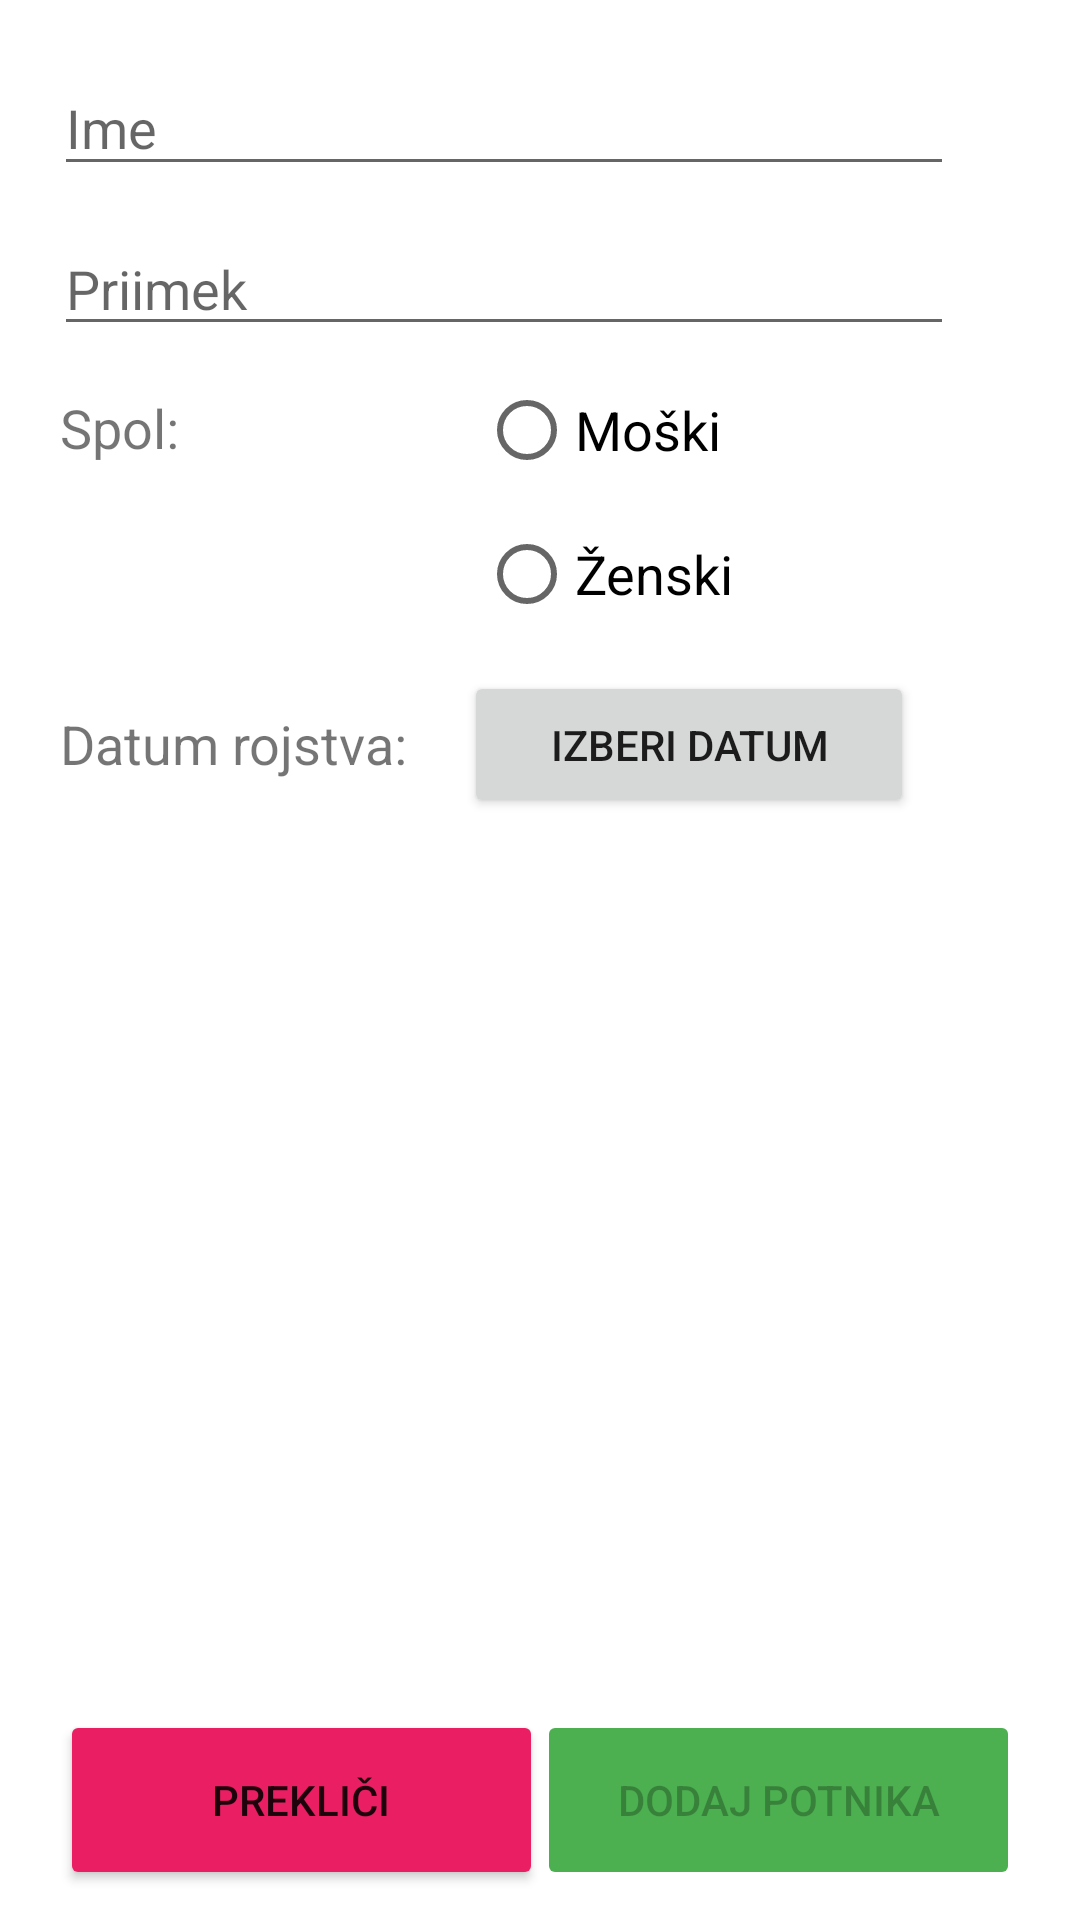

Android layout source for this screen:
<!-- AndroidManifest.xml: application theme Theme.UVNaloga5 -->
<!-- res/layout/activity_passenger.xml -->
<?xml version="1.0" encoding="utf-8"?>
<androidx.constraintlayout.widget.ConstraintLayout xmlns:android="http://schemas.android.com/apk/res/android"
    xmlns:app="http://schemas.android.com/apk/res-auto"
    xmlns:tools="http://schemas.android.com/tools"
    android:layout_width="match_parent"
    android:layout_height="match_parent"
    tools:context=".PassengerActivity">

    <Button
        android:id="@+id/addPassengerBttn"
        android:layout_width="161dp"
        android:layout_height="60dp"
        android:layout_marginEnd="20dp"
        android:layout_marginBottom="10dp"
        android:backgroundTint="#4CAF50"
        android:enabled="false"
        android:onClick="addPassenger"
        android:text="Dodaj potnika"
        app:layout_constraintBottom_toBottomOf="parent"
        app:layout_constraintEnd_toEndOf="parent" />

    <Button
        android:id="@+id/button4"
        android:layout_width="161dp"
        android:layout_height="60dp"
        android:layout_marginStart="20dp"
        android:layout_marginBottom="10dp"
        android:backgroundTint="#E91E63"
        android:onClick="cancel"
        android:text="Prekliči"
        app:layout_constraintBottom_toBottomOf="parent"
        app:layout_constraintStart_toStartOf="parent"
        app:rippleColor="#E91E63"
        app:strokeColor="#FFFFFF" />

    <Button
        android:id="@+id/datumRojstvaBttn"
        android:layout_width="150dp"
        android:layout_height="49dp"
        android:layout_marginTop="69dp"
        android:onClick="showDatePickerDialog"
        android:text="Izberi datum"
        app:layout_constraintEnd_toEndOf="parent"
        app:layout_constraintHorizontal_bias="0.25"
        app:layout_constraintStart_toEndOf="@+id/textView10"
        app:layout_constraintTop_toBottomOf="@+id/textView9" />

    <TextView
        android:id="@+id/textView9"
        android:layout_width="wrap_content"
        android:layout_height="wrap_content"
        android:layout_marginStart="20dp"
        android:layout_marginTop="15dp"
        android:text="Spol:"
        android:textSize="18sp"
        app:layout_constraintStart_toStartOf="parent"
        app:layout_constraintTop_toBottomOf="@+id/surname" />

    <TextView
        android:id="@+id/textView10"
        android:layout_width="wrap_content"
        android:layout_height="wrap_content"
        android:layout_marginStart="20dp"
        android:layout_marginTop="81dp"
        android:text="Datum rojstva:"
        android:textSize="18sp"
        app:layout_constraintStart_toStartOf="parent"
        app:layout_constraintTop_toBottomOf="@+id/textView9" />

    <EditText
        android:id="@+id/name"
        android:layout_width="300dp"
        android:layout_height="42dp"
        android:layout_marginStart="18dp"
        android:layout_marginTop="20dp"
        android:ems="10"
        android:hint="Ime"
        android:inputType="textPersonName"
        app:layout_constraintStart_toStartOf="parent"
        app:layout_constraintTop_toTopOf="parent" />

    <EditText
        android:id="@+id/surname"
        android:layout_width="300dp"
        android:layout_height="wrap_content"
        android:layout_marginStart="18dp"
        android:layout_marginTop="12dp"
        android:ems="10"
        android:hint="Priimek"
        android:inputType="textPersonName"
        app:layout_constraintStart_toStartOf="parent"
        app:layout_constraintTop_toBottomOf="@+id/name" />

    <RadioGroup
        android:id="@+id/sexRG"
        android:layout_width="wrap_content"
        android:layout_height="wrap_content"
        android:layout_marginStart="100dp"
        android:layout_marginTop="4dp"
        app:layout_constraintStart_toEndOf="@+id/textView9"
        app:layout_constraintTop_toBottomOf="@+id/surname">

        <RadioButton
            android:id="@+id/male"
            android:layout_width="match_parent"
            android:layout_height="wrap_content"
            android:text="Moški"
            android:textSize="18sp" />

        <RadioButton
            android:id="@+id/female"
            android:layout_width="match_parent"
            android:layout_height="wrap_content"
            android:text="Ženski"
            android:textSize="18sp" />
    </RadioGroup>

</androidx.constraintlayout.widget.ConstraintLayout>
<!-- resources referenced by this layout -->
<resources>
  <style name="Theme.UVNaloga5" parent="Theme.MaterialComponents.DayNight.DarkActionBar">
          
          <item name="colorPrimary">@color/purple_500</item>
          <item name="colorPrimaryVariant">@color/purple_700</item>
          <item name="colorOnPrimary">@color/white</item>
          
          <item name="colorSecondary">@color/teal_200</item>
          <item name="colorSecondaryVariant">@color/teal_700</item>
          <item name="colorOnSecondary">@color/black</item>
          
          <item name="android:statusBarColor" tools:targetApi="l">?attr/colorPrimaryVariant</item>
          
      </style>
  <!-- not gathered from this repository: default colours our renderer supplied (Android Studio template values) -->
  <color name="purple_500">#FF6200EE</color>
  <color name="purple_700">#FF3700B3</color>
  <color name="teal_200">#FF03DAC5</color>
  <color name="teal_700">#FF018786</color>
  <color name="black">#FF000000</color>
  <color name="white">#FFFFFFFF</color>
</resources>
